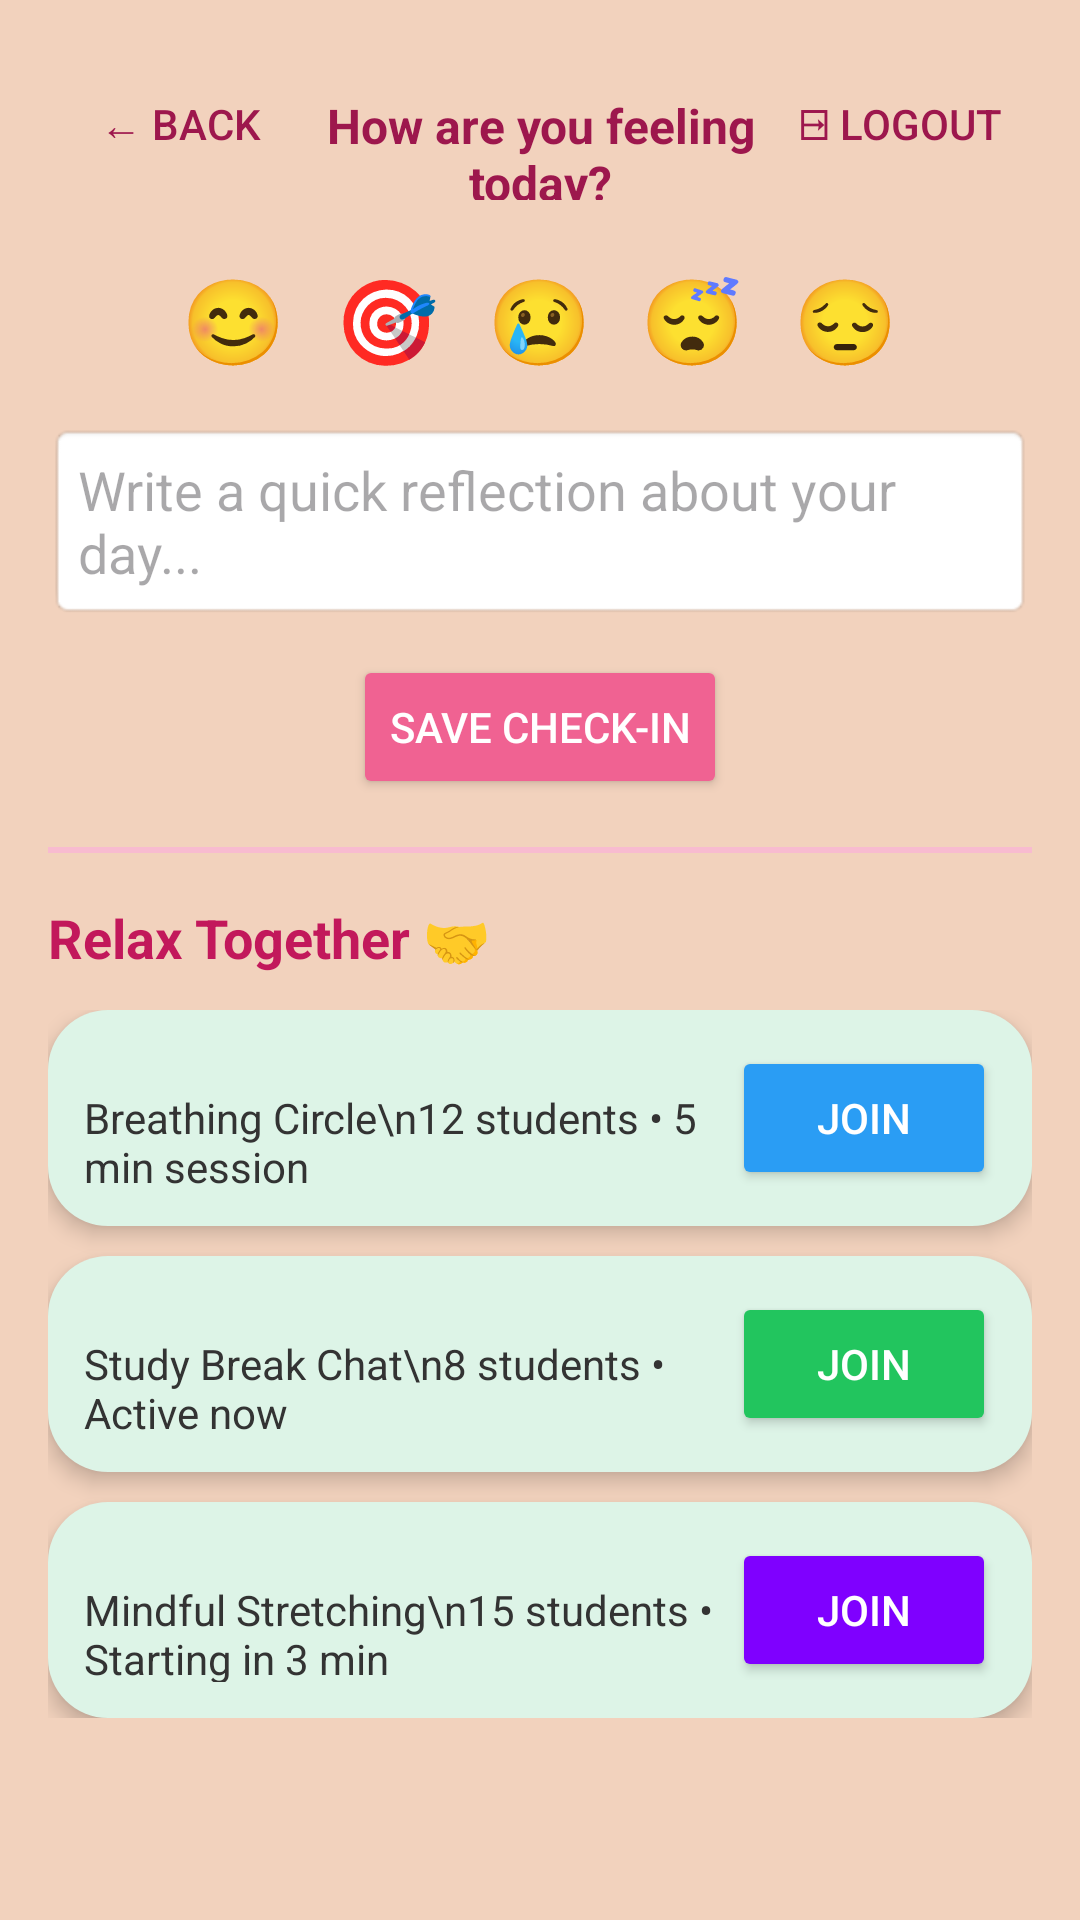

Reconstruct the res/layout file that produces this screen, plus the resources it refers to.
<!-- AndroidManifest.xml: application theme Theme.StudyChill -->
<!-- res/layout/activity_mood_challenge.xml -->
<?xml version="1.0" encoding="utf-8"?>
<ScrollView xmlns:android="http://schemas.android.com/apk/res/android"
    android:layout_width="match_parent"
    android:layout_height="match_parent"
    android:padding="16dp"
    android:background="#F2D2BD">

    <LinearLayout
        android:layout_width="match_parent"
        android:layout_height="wrap_content"
        android:orientation="vertical">

        
        <LinearLayout
            android:id="@+id/headerLayout"
            android:layout_width="match_parent"
            android:layout_height="wrap_content"
            android:orientation="horizontal"
            android:gravity="center_vertical"
            android:layout_marginBottom="13dp">

            <Button
                android:id="@+id/backButton"
                android:layout_width="wrap_content"
                android:layout_height="wrap_content"
                android:text="← back"
                android:textColor="#9D174D"
                android:background="@android:color/transparent"
                android:onClick="showDashboard" />

            <TextView
                android:layout_marginTop="10dp"
                android:layout_width="0dp"
                android:layout_height="wrap_content"
                android:layout_weight="1"
                android:text="How are you feeling today?"
                android:textSize="16sp"
                android:textColor="#9D174D"
                android:gravity="center"
                android:textStyle="bold" />

            <Button
                android:id="@+id/logoutButton"
                android:layout_width="wrap_content"
                android:layout_height="wrap_content"
                android:text="⍈ Logout"
                android:textColor="#9D174D"
                android:background="@android:color/transparent" />
        </LinearLayout>

        
        <LinearLayout
            android:layout_width="match_parent"
            android:layout_height="wrap_content"
            android:orientation="horizontal"
            android:gravity="center">

            <TextView
                android:layout_width="wrap_content"
                android:layout_height="wrap_content"
                android:text="😊"
                android:textSize="28sp"
                android:layout_margin="8dp" />

            <TextView
                android:layout_width="wrap_content"
                android:layout_height="wrap_content"
                android:text="🎯"
                android:textSize="28sp"
                android:layout_margin="8dp" />

            <TextView
                android:layout_width="wrap_content"
                android:layout_height="wrap_content"
                android:text="😢"
                android:textSize="28sp"
                android:layout_margin="8dp" />

            <TextView
                android:layout_width="wrap_content"
                android:layout_height="wrap_content"
                android:text="😴"
                android:textSize="28sp"
                android:layout_margin="8dp" />

            <TextView
                android:layout_width="wrap_content"
                android:layout_height="wrap_content"
                android:text="😔"
                android:textSize="28sp"
                android:layout_margin="8dp" />
        </LinearLayout>

        
        <EditText
            android:layout_width="match_parent"
            android:layout_height="wrap_content"
            android:hint="Write a quick reflection about your day..."
            android:background="@android:drawable/editbox_background"
            android:padding="10dp"
            android:layout_marginTop="8dp" />

        
        <Button
            android:id="@+id/btnSaveCheckIn"
            android:layout_width="wrap_content"
            android:layout_height="wrap_content"
            android:layout_gravity="center"
            android:layout_marginTop="12dp"
            android:backgroundTint="#F06292"
            android:text="Save Check-in"
            android:textColor="@android:color/white" />

        
        <View
            android:layout_width="match_parent"
            android:layout_height="2dp"
            android:background="#F8BBD0"
            android:layout_marginVertical="16dp" />

        
        <TextView
            android:layout_width="wrap_content"
            android:layout_height="wrap_content"
            android:text="Relax Together 🤝"
            android:textSize="18sp"
            android:textStyle="bold"
            android:textColor="#C2185B"
            android:layout_marginBottom="12dp" />

        
        <LinearLayout
            android:layout_width="match_parent"
            android:layout_height="wrap_content"
            android:orientation="vertical">

            
            <LinearLayout
                android:layout_width="match_parent"
                android:layout_height="wrap_content"
                android:orientation="horizontal"
                android:padding="12dp"
                android:background="@drawable/bg_round_white"
                android:elevation="4dp"
                android:layout_marginBottom="10dp">

                <TextView
                    android:layout_width="0dp"
                    android:layout_height="wrap_content"
                    android:layout_weight="1"
                    android:text="Breathing Circle\n12 students • 5 min session"
                    android:textSize="14sp"
                    android:textColor="#333333" />

                <Button
                    android:id="@+id/btnBreathingCircle"
                    android:layout_width="wrap_content"
                    android:layout_height="wrap_content"
                    android:text="Join"
                    android:backgroundTint="#2A9DF4"
                    android:textColor="@android:color/white" />
            </LinearLayout>

            
            <LinearLayout
                android:layout_width="match_parent"
                android:layout_height="wrap_content"
                android:orientation="horizontal"
                android:padding="12dp"
                android:background="@drawable/bg_round_white"
                android:elevation="4dp"
                android:layout_marginBottom="10dp">

                <TextView
                    android:layout_width="0dp"
                    android:layout_height="wrap_content"
                    android:layout_weight="1"
                    android:text="Study Break Chat\n8 students • Active now"
                    android:textSize="14sp"
                    android:textColor="#333333" />

                <Button
                    android:id="@+id/btnStudyBreakChat"
                    android:layout_width="wrap_content"
                    android:layout_height="wrap_content"
                    android:text="Join"
                    android:backgroundTint="#22C55E"
                    android:textColor="@android:color/white" />
            </LinearLayout>

            
            <LinearLayout
                android:layout_width="match_parent"
                android:layout_height="wrap_content"
                android:orientation="horizontal"
                android:padding="12dp"
                android:background="@drawable/bg_round_white"
                android:elevation="4dp">

                <TextView
                    android:layout_width="0dp"
                    android:layout_height="wrap_content"
                    android:layout_weight="1"
                    android:text="Mindful Stretching\n15 students • Starting in 3 min"
                    android:textSize="14sp"
                    android:textColor="#333333" />

                <Button
                    android:id="@+id/btnMindfulStretching"
                    android:layout_width="wrap_content"
                    android:layout_height="wrap_content"
                    android:text="Join"
                    android:backgroundTint="#7F00FF"
                    android:textColor="@android:color/white" />
            </LinearLayout>
        </LinearLayout>
    </LinearLayout>
</ScrollView>
<!-- resources referenced by this layout -->
<resources>
  <!-- drawable bg_round_white (drawable) -->
  <?xml version="1.0" encoding="utf-8"?>
  <selector xmlns:tools="http://schemas.android.com/tools" xmlns:android="http://schemas.android.com/apk/res/android" tools:ignore="StateListReachable">
  
      
      <item android:id="@+id/bg_card">
          <shape android:shape="rectangle">
              <solid android:color="@color/mint"/>
              <corners android:radius="20dp"/>
              <padding
                  android:left="8dp"
                  android:top="8dp"
                  android:right="8dp"
                  android:bottom="8dp"/>
          </shape>
      </item>
  
      
      <item android:id="@+id/bg_gradient_card">
          <shape android:shape="rectangle">
              <gradient
                  android:startColor="#F8BBD0"
                  android:endColor="#FCE4EC"
                  android:angle="45"/>
              <corners android:radius="12dp"/>
          </shape>
      </item>
  
      
      <item android:id="@+id/bg_icon">
          <shape android:layout_width="wrap_content" android:layout_height="wrap_content" android:shape="rectangle">
              <solid android:color="#F48FB1" />
              <corners android:radius="8dp" />
          </shape>
      </item>
  
      
      <item android:id="@+id/bg_round_white">
          <shape android:shape="oval">
              <solid android:color="#FFFFFF"/>
          </shape>
      </item>
  
  </selector>
  <style name="Theme.StudyChill" parent="Base.Theme.StudyChill" />
  <color name="mint">#DDF4E7</color>
  <style name="Base.Theme.StudyChill" parent="Theme.Material3.DayNight.NoActionBar">
          
          
      </style>
</resources>
